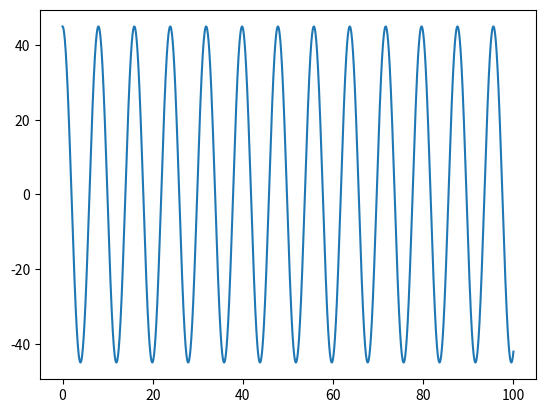
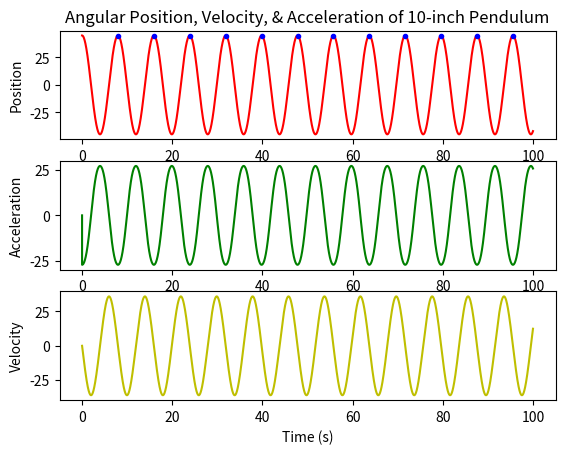

Reproduce these figures in Python, in order.
"""
Project 1, Part 5
Simulation
Name(s): Vicky Yang & Tessa Grasseschi
"""

# IMPORT STATEMENTS
import numpy as np
import matplotlib.pyplot as plt
import scipy.signal as sig
import statistics

#global variables
num_samples = 100000

# CUSTOM FUNCTIONS
def update_system(L,acc,vel,pos,t):
    dt = 0.001
    tNext=t+dt
    accNext = ((-9.8)/L)*(np.sin((pos*np.pi)/180))
    velNext = vel+accNext*dt
    posNext = pos+velNext*dt
    return posNext, velNext, accNext, tNext

# MAIN SCRIPT
sim_state = np.zeros((num_samples,4))
# Initializing
# make sure in radians
# pos = angle
# all values are angular, dealing with circular motion

#L = [0.2540, 0.3048, 0.3556, 0.4064, 0.4572]
L1 = 0.2540
L2 = 0.3048
L3 = 0.3556
L4 = 0.4064
L5 = 0.4572

sim_state[0,0] = 0 #time
sim_state[0,1] = 0 #accel
sim_state[0,2] = 0 #v
sim_state[0,3] = 45 #pos

for i in range(num_samples-1):
     posNext, velNext, accNext, tNext = update_system(L1, sim_state[i,1], sim_state[i,2], sim_state[i,3],sim_state[i,0])
     sim_state[i+1,0] = tNext #time
     sim_state[i+1,1] = accNext #accel
     sim_state[i+1,2] = velNext #v
     sim_state[i+1,3] = posNext #pos
     
plt.plot(sim_state[:,0],sim_state[:,3])
plt.show()

peak_10 = sig.find_peaks(sim_state[:,3], distance=11)
peak_10_times = []
for index in peak_10[0]:
   time = sim_state[index,0]
   peak_10_times.append(time)
period_10 = []
for i in range(len(peak_10_times)-1):
    time_difference = peak_10_times[i+1] - peak_10_times[i]
    period_10.append(time_difference)
peak_10_mean = statistics.mean(period_10)
plt.figure()
plt.subplot(3, 1, 1)
plt.plot(sim_state[:,0], sim_state[:,3], 'r-', sim_state[peak_10[0],0], sim_state[peak_10[0],3], 'b.')
plt.title('Angular Position, Velocity, & Acceleration of 10-inch Pendulum')
plt.ylabel('Position')
plt.subplot(3, 1, 2)
plt.plot(sim_state[:,0], sim_state[:,1], 'g-')
plt.ylabel('Acceleration')
plt.subplot(3, 1, 3)
plt.plot(sim_state[:,0], sim_state[:,2], 'y-')
plt.ylabel('Velocity')
plt.xlabel('Time (s)')
plt.show()










